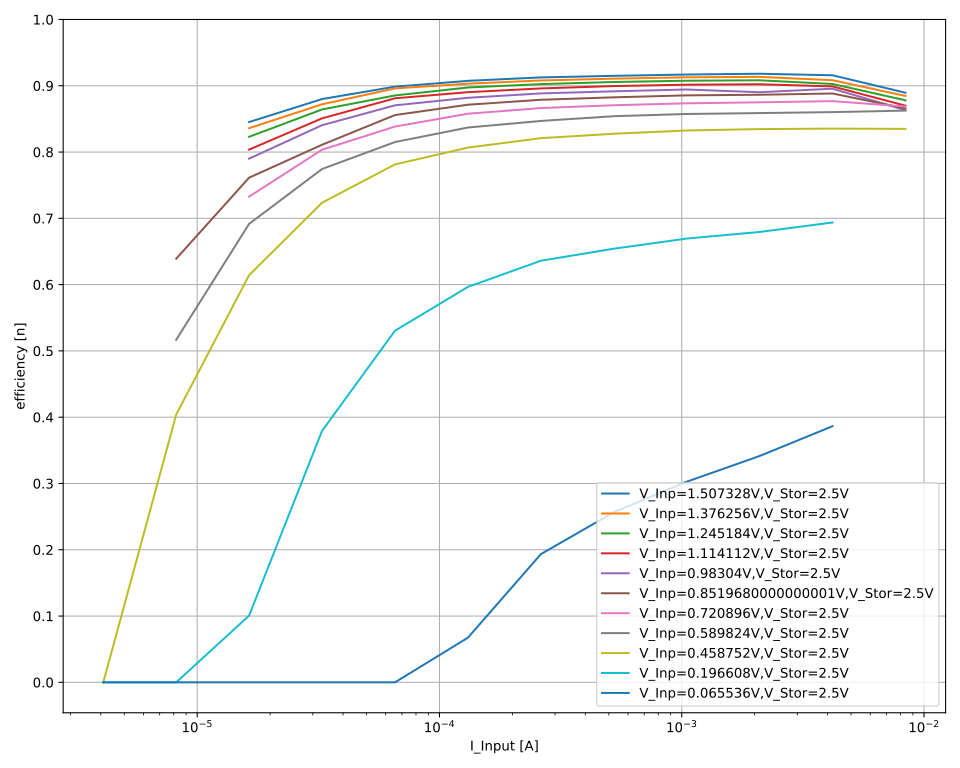

The data file committed next to this chart (first rows):
V_out_nom; V_inp_nom; I_inp_nom; V_inp; I_inp; V_out; I_out; eta
2,5; 1,507328; 0,008388608; 1,4984; 0,00838833; 2,50081; -0,00447043; 0,8894606189798138
2,5; 1,507328; 0,008388608; 1,49798; 0,00838828; 2,50083; -0,00446879; 0,8893960233012539
2,5; 1,507328; 0,008388608; 1,49758; 0,00838831; 2,50081; -0,00446817; 0,889499856109432
2,5; 1,507328; 0,008388608; 1,49726; 0,00838832; 2,50081; -0,0044667; 0,8893962006241279
2,5; 1,507328; 0,008388608; 1,49685; 0,00838832; 2,5008; -0,0044658; 0,8894570027045159
2,5; 1,507328; 0,008388608; 1,49651; 0,00838835; 2,5008; -0,00446468; 0,8894327801757551
2,5; 1,507328; 0,008388608; 1,49623; 0,00838835; 2,50081; -0,00446389; 0,8894453730143285
2,5; 1,507328; 0,004194304; 1,52329; 0,00419396; 2,50082; -0,00233928; 0,9157095986315924
2,5; 1,507328; 0,004194304; 1,52308; 0,00419396; 2,50083; -0,00233929; 0,9158434324969974
2,5; 1,507328; 0,004194304; 1,52298; 0,0041939; 2,50081; -0,00233877; 0,9157057487390649
2,5; 1,507328; 0,004194304; 1,52264; 0,00419389; 2,5008; -0,00233853; 0,9158147552078869
2,5; 1,507328; 0,004194304; 1,52248; 0,0041938; 2,50081; -0,00233814; 0,9157815662818938
2,5; 1,507328; 0,004194304; 1,5223; 0,00419379; 2,5008; -0,00233781; 0,9157591052908604
2,5; 1,507328; 0,004194304; 1,52216; 0,00419385; 2,5008; -0,00233801; 0,9159085785866617
2,5; 1,507328; 0,004194304; 1,52202; 0,00419389; 2,50082; -0,00233757; 0,9158190314015777
2,5; 1,507328; 0,002097152; 1,52836; 0,0020966; 2,50082; -0,00117636; 0,91808192726995
2,5; 1,507328; 0,002097152; 1,52826; 0,00209655; 2,50082; -0,00117634; 0,9181482871867812
2,5; 1,507328; 0,002097152; 1,52808; 0,0020965; 2,50082; -0,0011762; 0,9181690528487569
2,5; 1,507328; 0,002097152; 1,52798; 0,00209641; 2,50083; -0,001176; 0,918116092977287
2,5; 1,507328; 0,002097152; 1,52783; 0,0020965; 2,50082; -0,0011758; 0,9180069931693688
2,5; 1,507328; 0,002097152; 1,52764; 0,00209649; 2,50083; -0,00117582; 0,9181448378757476
2,5; 1,507328; 0,002097152; 1,52755; 0,00209649; 2,50083; -0,00117532; 0,9178084825529237
2,5; 1,507328; 0,001048576; 1,52623; 0,00104779; 2,50079; -0,000586312; 0,9168784636609291
2,5; 1,507328; 0,001048576; 1,5261; 0,00104775; 2,5008; -0,000586276; 0,9169389367548207
2,5; 1,507328; 0,001048576; 1,52597; 0,00104775; 2,50081; -0,000586201; 0,9169034083686056
2,5; 1,507328; 0,001048576; 1,52584; 0,00104774; 2,50081; -0,000586207; 0,9169996653514183
2,5; 1,507328; 0,001048576; 1,52575; 0,0010477; 2,50083; -0,000586111; 0,9169459152231763
2,5; 1,507328; 0,001048576; 1,52563; 0,00104776; 2,50082; -0,000586107; 0,9169556009058167
2,5; 1,507328; 0,001048576; 1,52558; 0,00104776; 2,50083; -0,000586031; 0,916870415102724
2,5; 1,507328; 0,000524288; 1,53152; 0,000524314; 2,50084; -0,000293784; 0,9149553900769622
2,5; 1,507328; 0,000524288; 1,53141; 0,000524315; 2,50084; -0,000293724; 0,9148324895004397
2,5; 1,507328; 0,000524288; 1,53129; 0,000524313; 2,50084; -0,000293735; 0,9149419339438709
2,5; 1,507328; 0,000524288; 1,53127; 0,000524312; 2,50083; -0,000293726; 0,9149239365101759
2,5; 1,507328; 0,000524288; 1,53116; 0,000524311; 2,50079; -0,000293689; 0,9148615180901687
2,5; 1,507328; 0,000524288; 1,531; 0,000524312; 2,50081; -0,000293689; 0,9149626996616084
2,5; 1,507328; 0,000524288; 1,53089; 0,000524314; 2,5008; -0,000293697; 0,9150462186577395
2,5; 1,507328; 0,000524288; 1,53084; 0,000524314; 2,5008; -0,000293665; 0,9149764028449994
2,5; 1,507328; 0,000262144; 1,53091; 0,000262151; 2,50082; -0,000146473; 0,9127226582618831
2,5; 1,507328; 0,000262144; 1,5308; 0,000262152; 2,50082; -0,000146481; 0,9128346167369512
2,5; 1,507328; 0,000262144; 1,53072; 0,000262152; 2,50081; -0,000146431; 0,9125670707689764
2,5; 1,507328; 0,000262144; 1,53068; 0,000262151; 2,50081; -0,000146444; 0,9126754185301094
2,5; 1,507328; 0,000262144; 1,5306; 0,000262151; 2,50081; -0,0001464; 0,9124488881412155
2,5; 1,507328; 0,000262144; 1,53052; 0,000262154; 2,50081; -0,000146405; 0,9125173035252343
2,5; 1,507328; 0,000262144; 1,53045; 0,000262154; 2,5008; -0,000146394; 0,9124868273747674
2,5; 1,507328; 0,000262144; 1,53032; 0,000262155; 2,50082; -0,000146397; 0,9125868607973964
2,5; 1,507328; 0,000131072; 1,53061; 0,000131056; 2,5008; -7,28502e-05; 0,9082141294103491
2,5; 1,507328; 0,000131072; 1,5306; 0,000131057; 2,50081; -7,29119e-05; 0,9089859730952494
2,5; 1,507328; 0,000131072; 1,53053; 0,000131058; 2,50081; -7,27855e-05; 0,9074447329578255
2,5; 1,507328; 0,000131072; 1,53042; 0,000131058; 2,50081; -7,27635e-05; 0,9072356540294177
2,5; 1,507328; 0,000131072; 1,53035; 0,000131059; 2,50082; -7,27162e-05; 0,9066840828399816
2,5; 1,507328; 0,000131072; 1,53021; 0,00013106; 2,50082; -7,2766e-05; 0,9073811158313031
2,5; 1,507328; 0,000131072; 1,53022; 0,00013106; 2,50085; -7,28027e-05; 0,9078437170199868
2,5; 1,507328; 0,000131072; 1,53012; 0,000131061; 2,50085; -7,2665e-05; 0,9061789143649096
2,5; 1,507328; 6,5536e-05; 1,53696; 6,5531e-05; 2,50081; -3,62032e-05; 0,8989143150063515
2,5; 1,507328; 6,5536e-05; 1,53675; 6,55315e-05; 2,5008; -3,63297e-05; 0,9021680476912127
2,5; 1,507328; 6,5536e-05; 1,5369; 6,5532e-05; 2,50082; -3,59739e-05; 0,8932456785561902
2,5; 1,507328; 6,5536e-05; 1,53687; 6,55313e-05; 2,5008; -3,62662e-05; 0,9005235946251611
2,5; 1,507328; 6,5536e-05; 1,5366; 6,55312e-05; 2,50082; -3,6324e-05; 0,9021258993763586
2,5; 1,507328; 6,5536e-05; 1,53674; 6,55316e-05; 2,50082; -3,61778e-05; 0,8984076059752618
2,5; 1,507328; 6,5536e-05; 1,53648; 6,55319e-05; 2,50081; -3,59491e-05; 0,89287167948916
... 945 more rows
